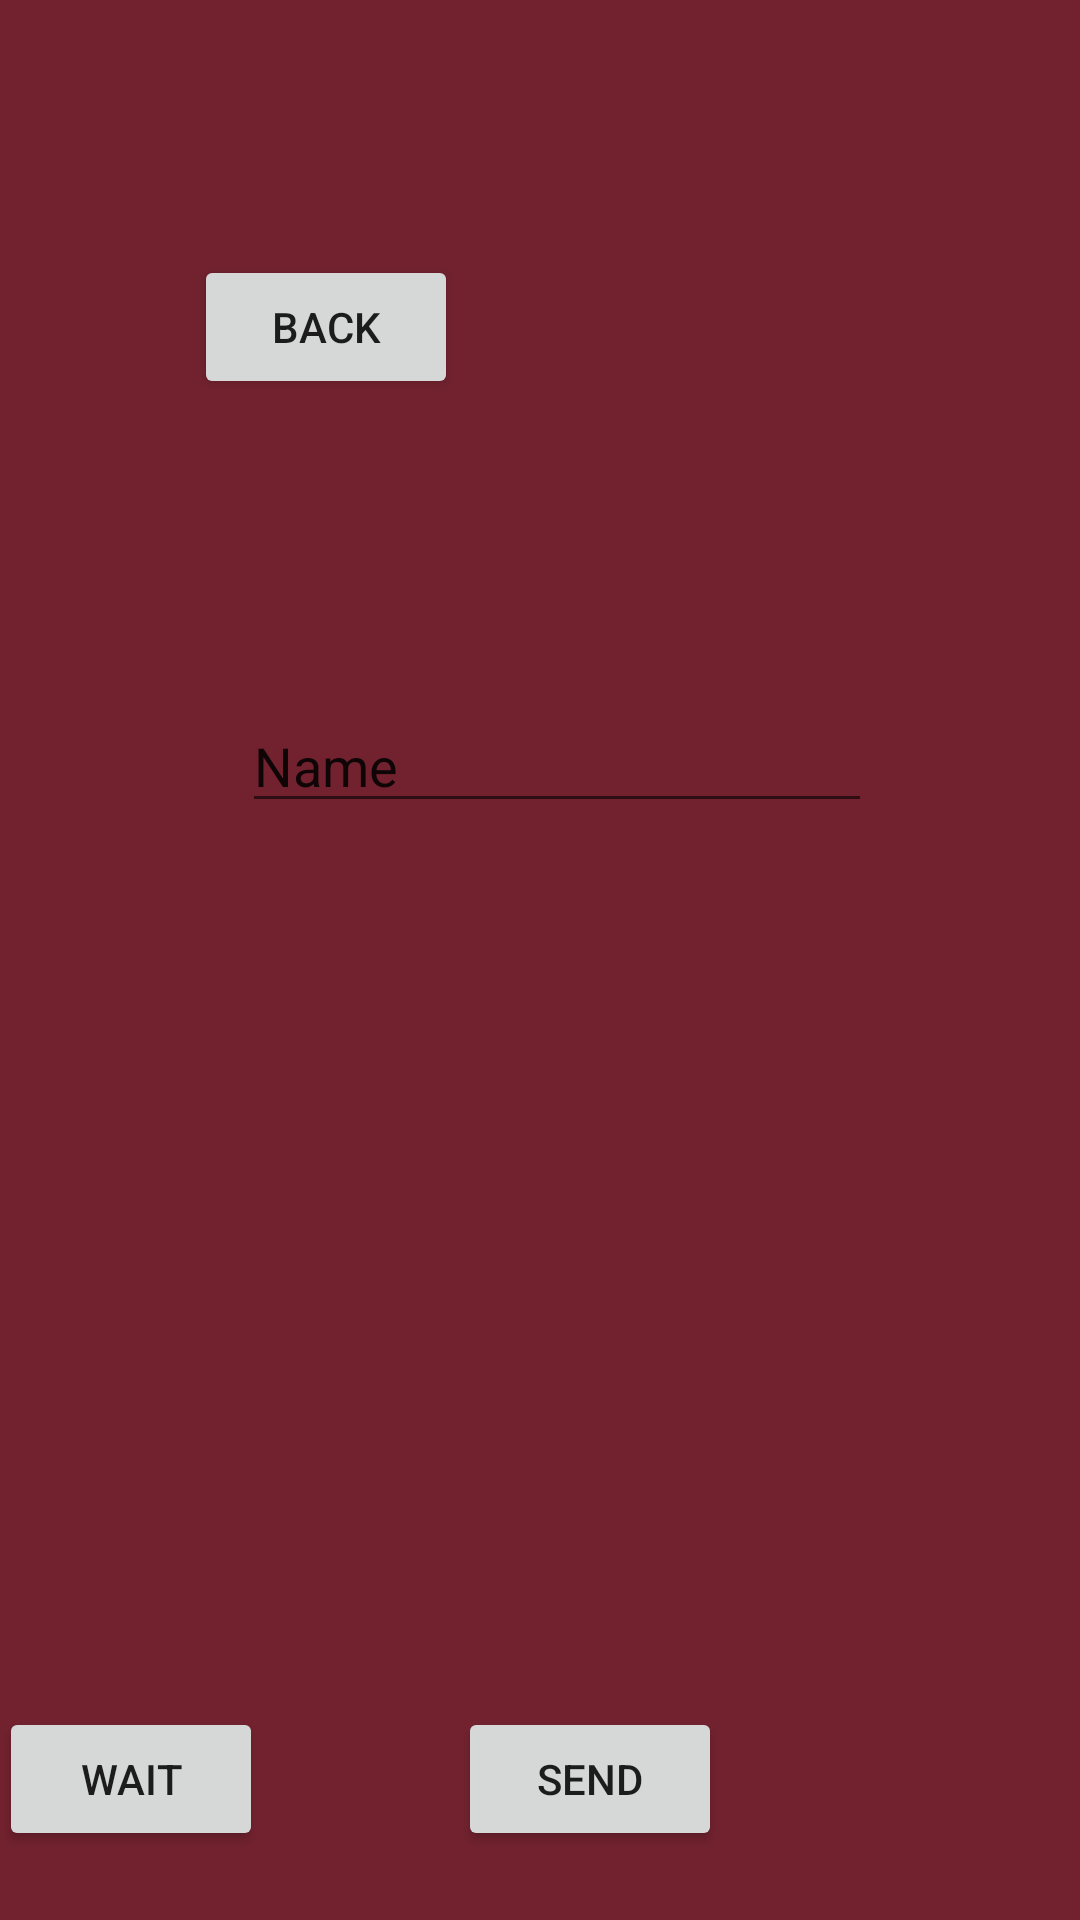

Write the Android layout XML for this screen, with the resource values it uses.
<!-- AndroidManifest.xml: application theme AppTheme -->
<!-- res/layout/activity_next.xml -->
<?xml version="1.0" encoding="utf-8"?>
<RelativeLayout xmlns:android="http://schemas.android.com/apk/res/android"
    xmlns:tools="http://schemas.android.com/tools"
    android:id="@+id/activity_next"
    android:layout_width="match_parent"
    android:layout_height="match_parent"
    android:paddingBottom="@dimen/activity_vertical_margin"
    android:paddingLeft="@dimen/activity_horizontal_margin"
    android:paddingRight="@dimen/activity_horizontal_margin"
    android:paddingTop="@dimen/activity_vertical_margin"
    tools:context="com.osmobile.capita.animapplcation.NextActivity"
    android:background="#72222f">

    <Button
        android:text="Back"
        android:layout_width="wrap_content"
        android:layout_height="wrap_content"
        android:layout_alignParentTop="true"
        android:layout_alignParentStart="true"
        android:layout_marginStart="65dp"
        android:layout_marginTop="85dp"
        android:id="@+id/btnBack"
        android:onClick="btnOnClick" />

    <EditText
        android:layout_width="wrap_content"
        android:layout_height="wrap_content"
        android:inputType="textPersonName"
        android:text="Name"
        android:ems="10"
        android:id="@+id/etNext"
        android:layout_below="@+id/btnBack"
        android:layout_alignStart="@+id/btnBack"
        android:layout_marginStart="16dp"
        android:layout_marginTop="100dp" />

    <Button
        android:text="Send"
        android:layout_width="wrap_content"
        android:layout_height="wrap_content"
        android:layout_alignParentBottom="true"
        android:layout_toEndOf="@+id/btnBack"
        android:layout_marginBottom="23dp"
        android:id="@+id/btnNxtSend"
        android:onClick="sendBroad" />

    <Button
        android:text="Wait"
        android:layout_width="wrap_content"
        android:layout_height="wrap_content"
        android:layout_alignBottom="@+id/btnNxtSend"
        android:layout_alignParentStart="true"
        android:id="@+id/btnNextWait"
        android:onClick="doWait"
        android:textAlignment="center" />
</RelativeLayout>
<!-- resources referenced by this layout -->
<resources>
  <style name="AppTheme" parent="Theme.AppCompat.Light.DarkActionBar">
          
          <item name="colorPrimary">@color/colorPrimary</item>
          <item name="colorPrimaryDark">@color/colorPrimaryDark</item>
          <item name="colorAccent">@color/colorAccent</item>
      </style>
  <color name="colorPrimary">#3F51B5</color>
  <color name="colorPrimaryDark">#303F9F</color>
  <color name="colorAccent">#FF4081</color>
</resources>
